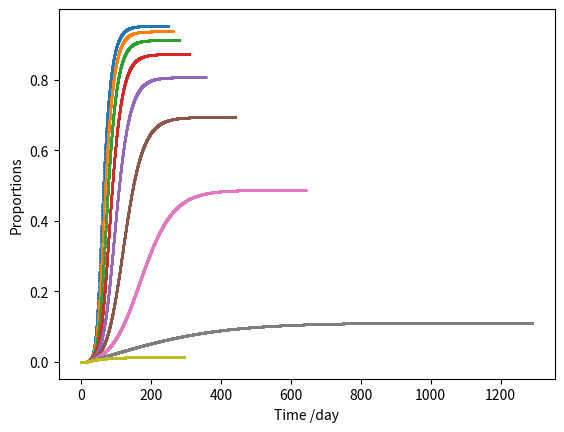

This figure's Python source:
from matplotlib import pyplot as plt

def simulation_1(initial_S,initial_I,initial_R):
    time = 0
    S = initial_S
    I = initial_I
    R = initial_R
    S_history = []
    I_history = []
    R_history = []
    time_history = []
    lockdown = False
    while I>=epsilon:
        S_history.append(S)
        I_history.append(I)
        R_history.append(R)
        time_history.append(time)
        if lockdown:
            S = S - beta_1*S*I*delta
            I_new = I + beta_1*S*I*delta - gamma*I*delta
            R = R + gamma*I*delta
            time = time + delta
        else:
            S = S - beta_0*S*I*delta
            I_new = I + beta_0*S*I*delta - gamma*I*delta
            R = R + gamma*I*delta
            time = time + delta
        if not lockdown:
            if I_new - I >threshold:
                lockdown = True
                lockdown_start = time
        I = I_new
    S_history.append(S)
    I_history.append(I)
    R_history.append(R)
    time_history.append(time)
    print('c=',c)
    
    plt.scatter(time_history,R_history,s=1)

beta_0 = 1/2.2
c = 0.1
gamma = 1/15
delta = 0.2
threshold = 0.0003
threshold_2 = 0.002
epsilon = 0.00001
c_bound = 0.5
gap = 0.05
tightness = []
for i in range(int(c_bound/gap)-1):
    tightness.append(0.5-gap*i)
for c in tightness:
    beta_1 = beta_0*c
    simulation_1(1-epsilon,epsilon,0)
plt.xlabel('Time /day')
plt.ylabel('Proportions')
plt.show()